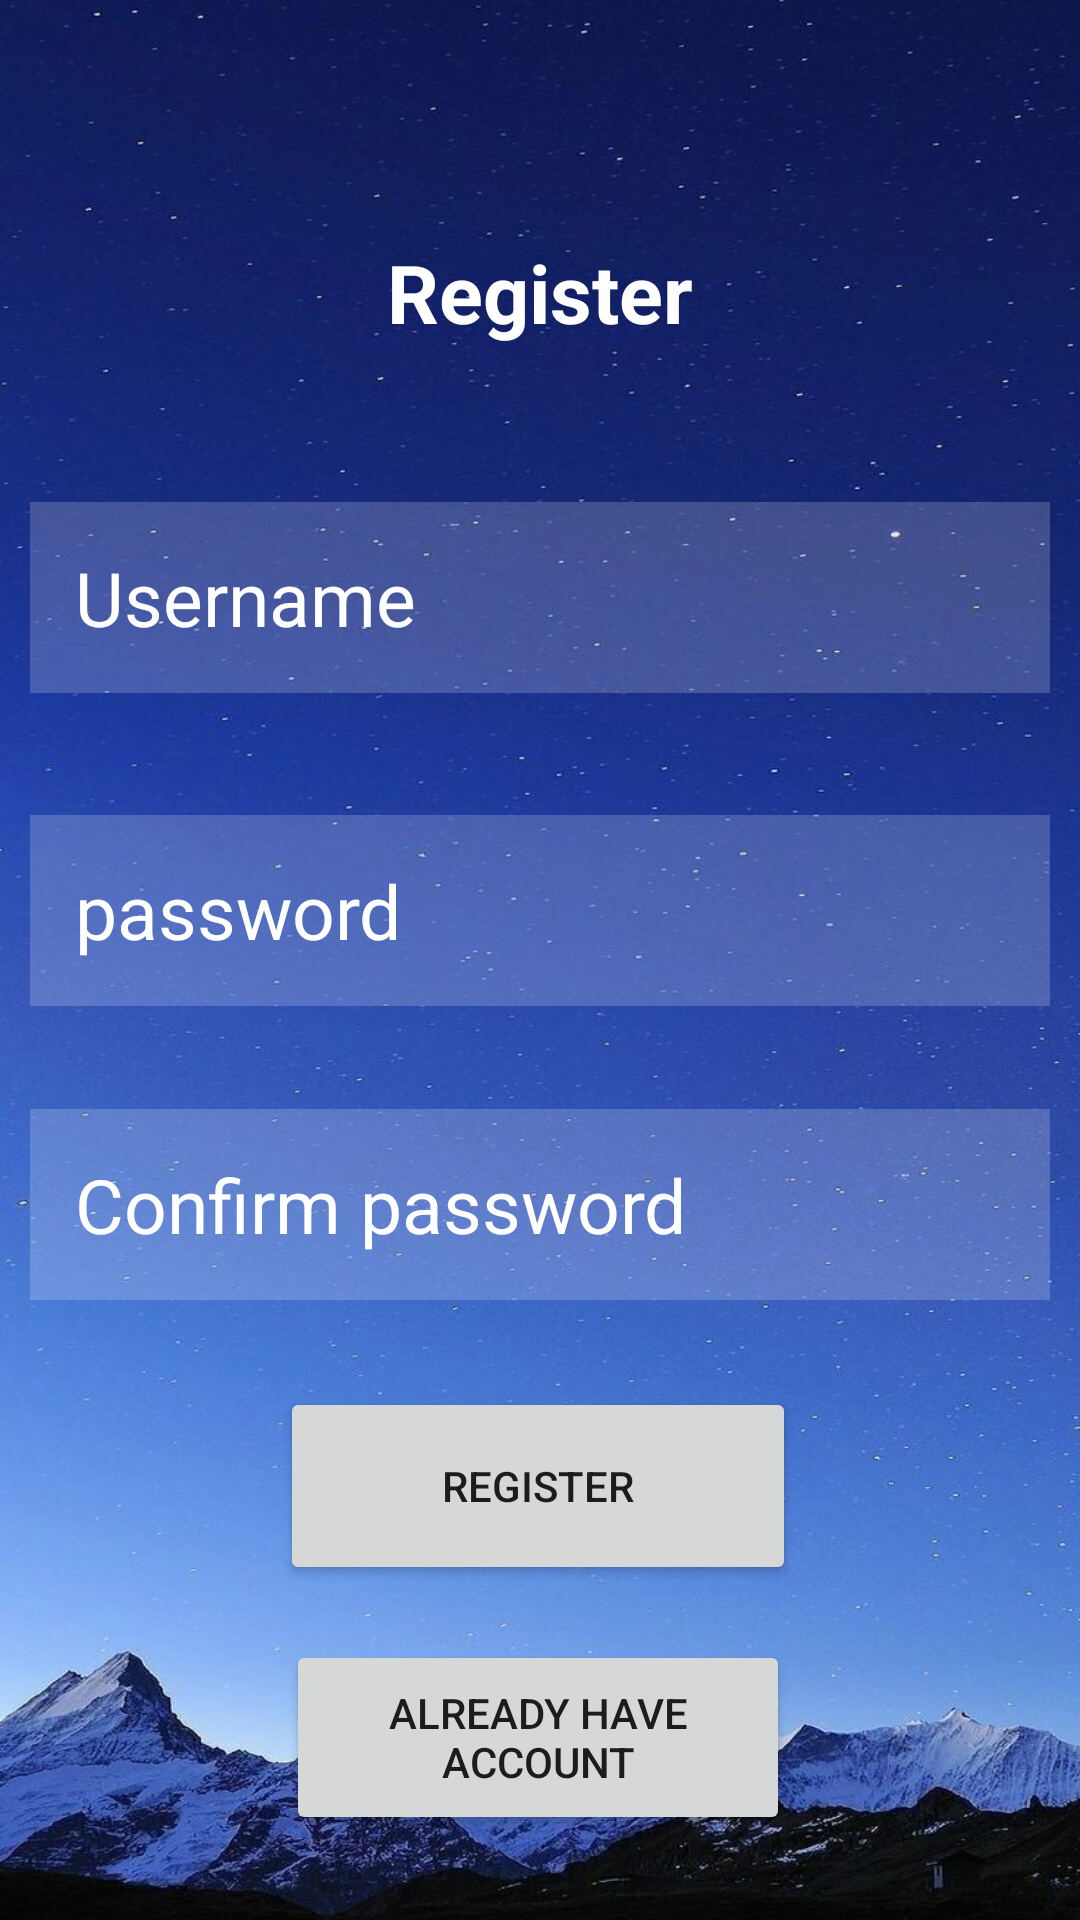

Android layout source for this screen:
<!-- AndroidManifest.xml: application theme Theme.UtimateTicTacToe -->
<!-- res/layout/activity_register.xml -->
<?xml version="1.0" encoding="utf-8"?>
<androidx.constraintlayout.widget.ConstraintLayout xmlns:android="http://schemas.android.com/apk/res/android"
    xmlns:app="http://schemas.android.com/apk/res-auto"
    xmlns:tools="http://schemas.android.com/tools"
    android:layout_width="match_parent"
    android:layout_height="match_parent"
    android:background="@drawable/loginbg"
    tools:context=".RegisterActivity">


    <TextView
        android:id ="@+id/textView"
        android:layout_width="match_parent"
        android:layout_height="wrap_content"
        android:text="Register"
        android:textColor="@color/white"
        android:textStyle="bold"
        android:gravity="center"
        android:textSize="27dp"
        android:layout_margin="25dp"
        app:layout_constraintBottom_toBottomOf="parent"
        app:layout_constraintEnd_toEndOf="parent"
        app:layout_constraintStart_toStartOf="parent"
        app:layout_constraintTop_toTopOf="parent"
        app:layout_constraintVertical_bias="0.098" />

    <EditText
        android:id="@+id/name"
        android:layout_width="match_parent"
        android:layout_height="wrap_content"
        android:layout_margin="10dp"
        android:background="#30ffffff"
        android:drawableLeft="@drawable/ic_baseline_person_outline_24"
        android:drawablePadding="15dp"
        android:hint="Username"
        android:padding="15dp"
        android:textColor="@color/white"
        android:textColorHint="@color/white"
        android:textSize="25dp"
        app:layout_constraintBottom_toBottomOf="parent"
        app:layout_constraintEnd_toEndOf="parent"
        app:layout_constraintHorizontal_bias="0.526"
        app:layout_constraintStart_toStartOf="parent"
        app:layout_constraintTop_toBottomOf="@+id/textView"
        app:layout_constraintVertical_bias="0.095" />

    <EditText
        android:id="@+id/password"
        android:layout_width="match_parent"
        android:layout_height="wrap_content"
        android:layout_margin="10dp"
        android:background="#30ffffff"
        android:drawableLeft="@drawable/ic_baseline_security_24"
        android:drawablePadding="15dp"
        android:hint="password"
        android:inputType="textPassword"
        android:padding="15dp"
        android:textColor="@color/white"
        android:textColorHint="@color/white"
        android:textSize="25dp"
        app:layout_constraintBottom_toBottomOf="parent"
        app:layout_constraintEnd_toEndOf="parent"
        app:layout_constraintHorizontal_bias="0.473"
        app:layout_constraintStart_toStartOf="parent"
        app:layout_constraintTop_toBottomOf="@+id/name"
        app:layout_constraintVertical_bias="0.094" />

    <EditText
        android:id="@+id/testpas"
        android:layout_width="match_parent"
        android:layout_height="wrap_content"
        android:background="#30ffffff"
        android:hint="Confirm password"
        android:inputType="textPassword"
        android:textColor="@color/white"
        android:textColorHint="@color/white"
        android:textSize="25dp"
        android:layout_margin="10dp"
        android:padding="15dp"
        app:layout_constraintBottom_toBottomOf="parent"
        app:layout_constraintEnd_toEndOf="parent"
        app:layout_constraintStart_toStartOf="parent"
        app:layout_constraintTop_toBottomOf="@+id/password"
        app:layout_constraintVertical_bias="0.11"
        android:drawableLeft="@drawable/ic_baseline_security_24"
        android:drawablePadding="15dp"/>

    <Button
        android:id="@+id/btn2"
        android:layout_width="168dp"
        android:layout_height="65dp"
        android:text="already have account"
        app:layout_constraintBottom_toBottomOf="parent"
        app:layout_constraintEnd_toEndOf="parent"
        app:layout_constraintHorizontal_bias="0.497"
        app:layout_constraintStart_toStartOf="parent"
        app:layout_constraintTop_toBottomOf="@+id/btn1"
        app:layout_constraintVertical_bias="0.395" />

    <Button
        android:id="@+id/btn1"
        android:layout_width="172dp"
        android:layout_height="66dp"
        android:text="register"

        app:layout_constraintBottom_toBottomOf="parent"
        app:layout_constraintEnd_toEndOf="parent"
        app:layout_constraintHorizontal_bias="0.497"
        app:layout_constraintStart_toStartOf="parent"
        app:layout_constraintTop_toBottomOf="@+id/testpas"
        app:layout_constraintVertical_bias="0.206" />

</androidx.constraintlayout.widget.ConstraintLayout>
<!-- resources referenced by this layout -->
<resources>
  <color name="white">#FFFFFFFF</color>
  <!-- drawable loginbg: png bitmap (drawable-v24, 97543 bytes) -->
  <style name="Theme.UtimateTicTacToe" parent="Theme.MaterialComponents.DayNight.DarkActionBar">
          
          <item name="colorPrimary">@color/purple_500</item>
          <item name="colorPrimaryVariant">@color/purple_700</item>
          <item name="colorOnPrimary">@color/white</item>
          
          <item name="colorSecondary">@color/teal_200</item>
          <item name="colorSecondaryVariant">@color/teal_700</item>
          <item name="colorOnSecondary">@color/black</item>
          
          <item name="android:statusBarColor" tools:targetApi="l">?attr/colorPrimaryVariant</item>
          
      </style>
  <color name="purple_500">#FF6200EE</color>
  <color name="purple_700">#FF3700B3</color>
  <color name="teal_200">#FF03DAC5</color>
  <color name="teal_700">#FF018786</color>
  <color name="black">#FF000000</color>
</resources>
